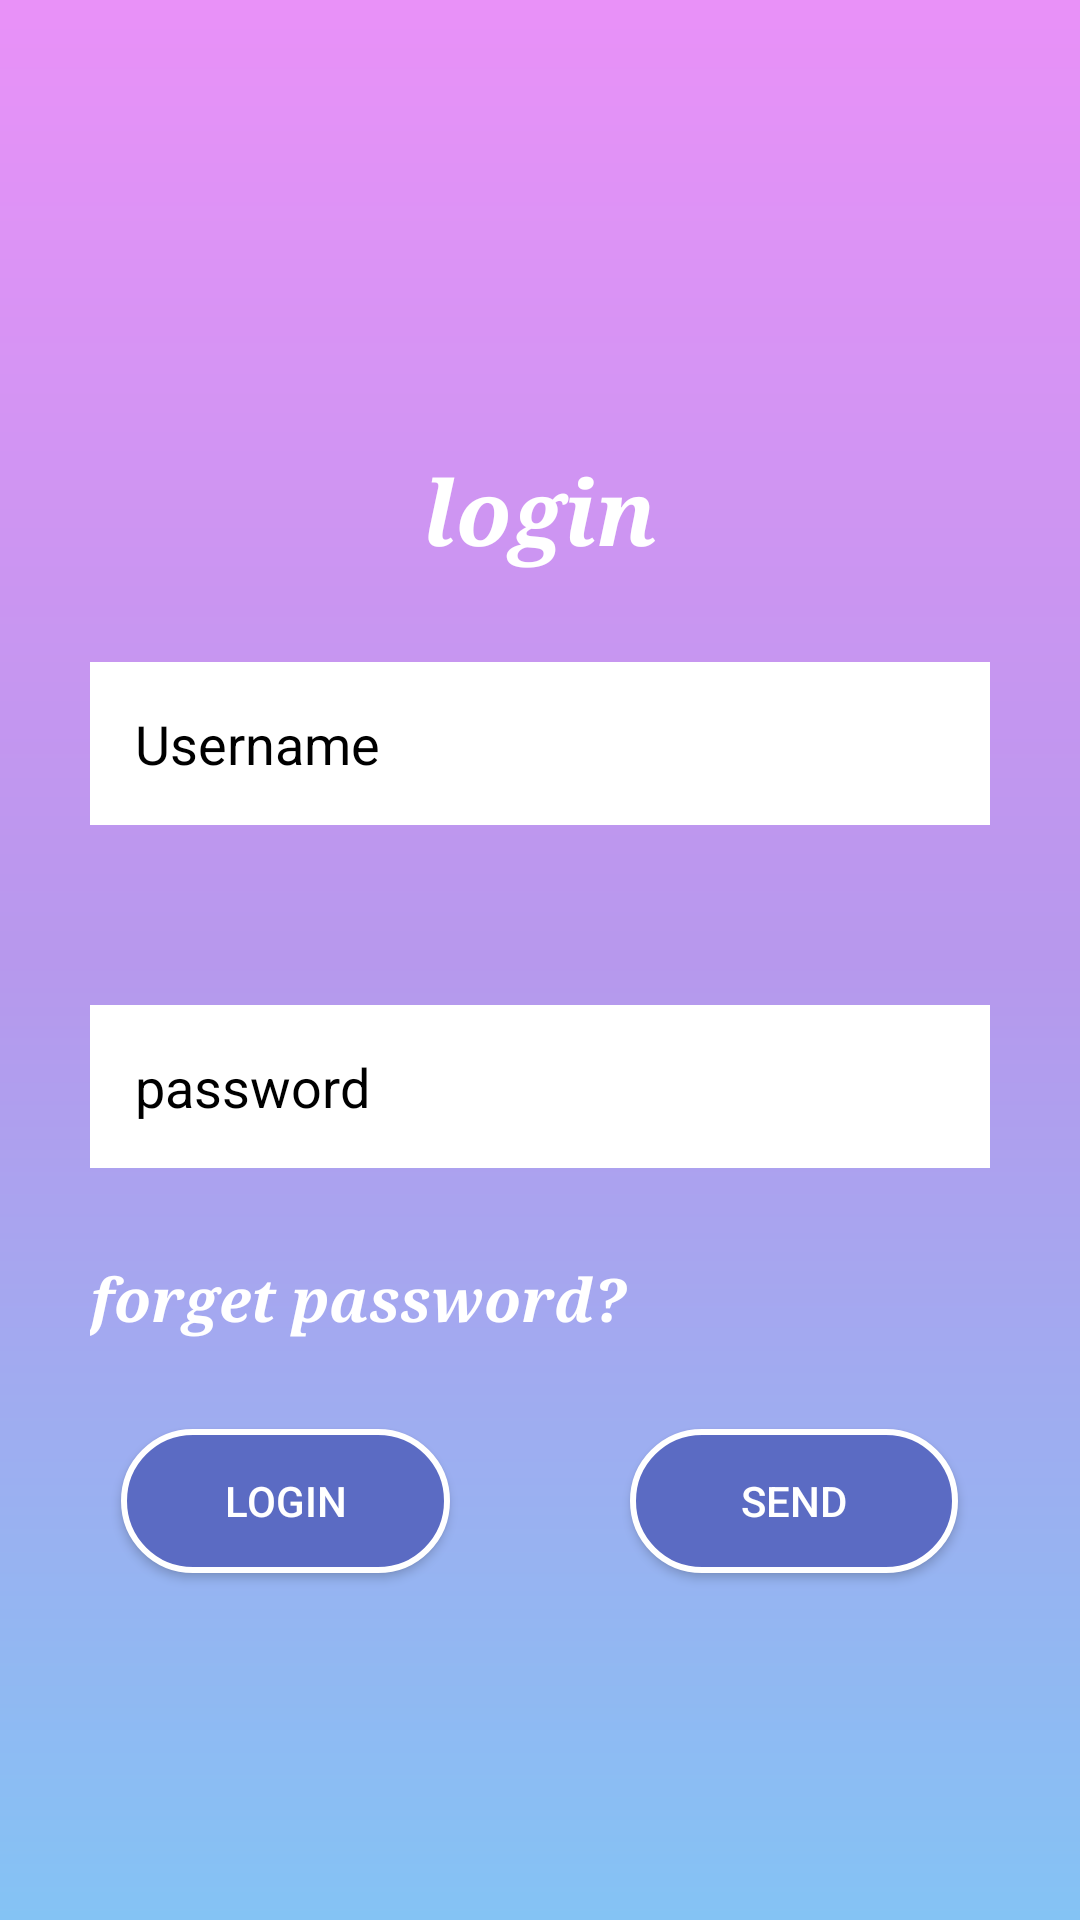

This screen was rendered from an Android layout file. Write that file and the resources it references.
<!-- AndroidManifest.xml: application theme Theme.MyAppliction -->
<!-- res/layout/activity_main.xml -->
<?xml version="1.0" encoding="utf-8"?>
<RelativeLayout
    xmlns:android="http://schemas.android.com/apk/res/android"
    android:layout_width="match_parent"
    android:layout_height="match_parent"
    android:background="@drawable/bg">
    <android.widget.ImageView
        android:id="@+id/userimg"
        android:layout_marginTop="10dp"
        android:layout_width="wrap_content"
        android:layout_height="100dp"
        android:layout_centerHorizontal="true"
        android:src="@drawable/bguser"
        />
    <TextView
        android:id="@+id/tv_login"
        android:layout_width="wrap_content"
        android:layout_height="wrap_content"
        android:layout_centerHorizontal="true"
        android:layout_below="@+id/userimg"
        android:layout_marginTop="40dp"
        android:fontFamily="serif"
        android:textColor="#fff"
        android:text="@string/login"
        android:textSize="30sp"
        android:textStyle="bold|italic"/>

    <EditText
        android:id="@+id/etd_username"
        android:layout_width="match_parent"
        android:layout_height="wrap_content"
        android:layout_below="@id/tv_login"
        android:textColor="@color/black"
        android:layout_marginStart="30dp"
        android:layout_marginTop="30dp"
        android:layout_marginEnd="30dp"
        android:layout_marginBottom="30dp"
        android:background="@drawable/edt_bg"
        android:hint="@string/name"
        android:padding="15dp"
        android:singleLine="true"
        android:textColorHint="#000" />

    <EditText
        android:id="@+id/etd_password"
        android:shadowColor="@color/black"
        android:layout_width="match_parent"
        android:layout_height="wrap_content"
        android:layout_below="@id/etd_username"
        android:layout_marginStart="30dp"
        android:layout_marginTop="30dp"
        android:layout_marginEnd="30dp"
        android:layout_marginBottom="30dp"
        android:background="@drawable/edt_bg"
        android:hint="@string/paasword"
        android:padding="15dp"
        android:singleLine="true"
        android:textColorHint="@color/black" />

    <TextView
        android:id="@+id/tv_forgetpassword"
        android:layout_width="match_parent"
        android:layout_height="wrap_content"
        android:layout_below="@id/etd_password"
        android:layout_alignLeft="@id/etd_password"
        android:layout_centerHorizontal="true"
        android:fontFamily="serif"
        android:text="@string/forget"
        android:textColor="#fff"
        android:textSize="20sp"
        android:textStyle="bold|italic" />

    <LinearLayout
        android:layout_width="339dp"
        android:layout_height="110dp"
        android:layout_below="@id/tv_forgetpassword"
        android:layout_centerInParent="true"
        android:orientation="horizontal"

        >

        <android.widget.Button
            android:id="@+id/btn_login"
            android:layout_width="match_parent"
            android:layout_height="wrap_content"
            android:layout_below="@id/etd_password"
            android:layout_margin="30dp"
            android:layout_weight="1"
            android:background="@drawable/btn_bg"
            android:text="@string/login"
            android:textColor="#ffff" />

        <android.widget.Button
            android:id="@+id/btn_send"
            android:layout_width="match_parent"
            android:layout_height="wrap_content"
            android:layout_below="@id/etd_password"
            android:layout_margin="30dp"
            android:layout_weight="1"
            android:background="@drawable/btn_bg"
            android:text="send"
            android:textColor="#ffff" />
    </LinearLayout>
</RelativeLayout>
<!-- resources referenced by this layout -->
<resources>
  <!-- drawable bg (drawable-v24) -->
  <?xml version="1.0" encoding="utf-8"?>
  <shape xmlns:android="http://schemas.android.com/apk/res/android"
      android:shape="rectangle">
  
  <gradient android:angle="90"
      android:startColor="#84c3f4"
      android:endColor="#E991F8"
      android:centerColor="#B798ED"/>
  
  </shape>
  <!-- drawable btn_bg (drawable) -->
  <?xml version="1.0" encoding="utf-8"?>
  <shape xmlns:android="http://schemas.android.com/apk/res/android"
      android:shape="rectangle">
      <solid android:color="#5B6BC3"/>
      <corners android:radius="40dp"/>
      <stroke android:color="#fff"
              android:width="2dp"/>
  </shape>
  <!-- drawable edt_bg (drawable) -->
  <?xml version="1.0" encoding="utf-8"?>
  <shape xmlns:android="http://schemas.android.com/apk/res/android"
      android:shape="rectangle">
  <solid android:color="#ffff">
  <corners android:radius="20dp"/>
  </solid>
  </shape>
  <string name="forget">forget password?</string>
  <string name="login">login</string>
  <string name="name">Username</string>
  <string name="paasword">password</string>
  <style name="Theme.MyAppliction" parent="Theme.MaterialComponents.DayNight.NoActionBar">
          
          <item name="colorPrimary">@color/purple_500</item>
          <item name="colorPrimaryVariant">@color/purple_700</item>
          <item name="colorOnPrimary">@color/white</item>
          
          <item name="colorSecondary">@color/teal_200</item>
          <item name="colorSecondaryVariant">@color/teal_700</item>
          <item name="colorOnSecondary">@color/black</item>
          
          <item name="android:statusBarColor" tools:targetApi="l">?attr/colorPrimaryVariant</item>
          
      </style>
  <!-- not gathered from this repository: default colours our renderer supplied (Android Studio template values) -->
  <color name="purple_500">#FF6200EE</color>
  <color name="purple_700">#FF3700B3</color>
  <color name="teal_200">#FF03DAC5</color>
  <color name="teal_700">#FF018786</color>
  <color name="black">#FF000000</color>
  <color name="white">#FFFFFFFF</color>
</resources>
